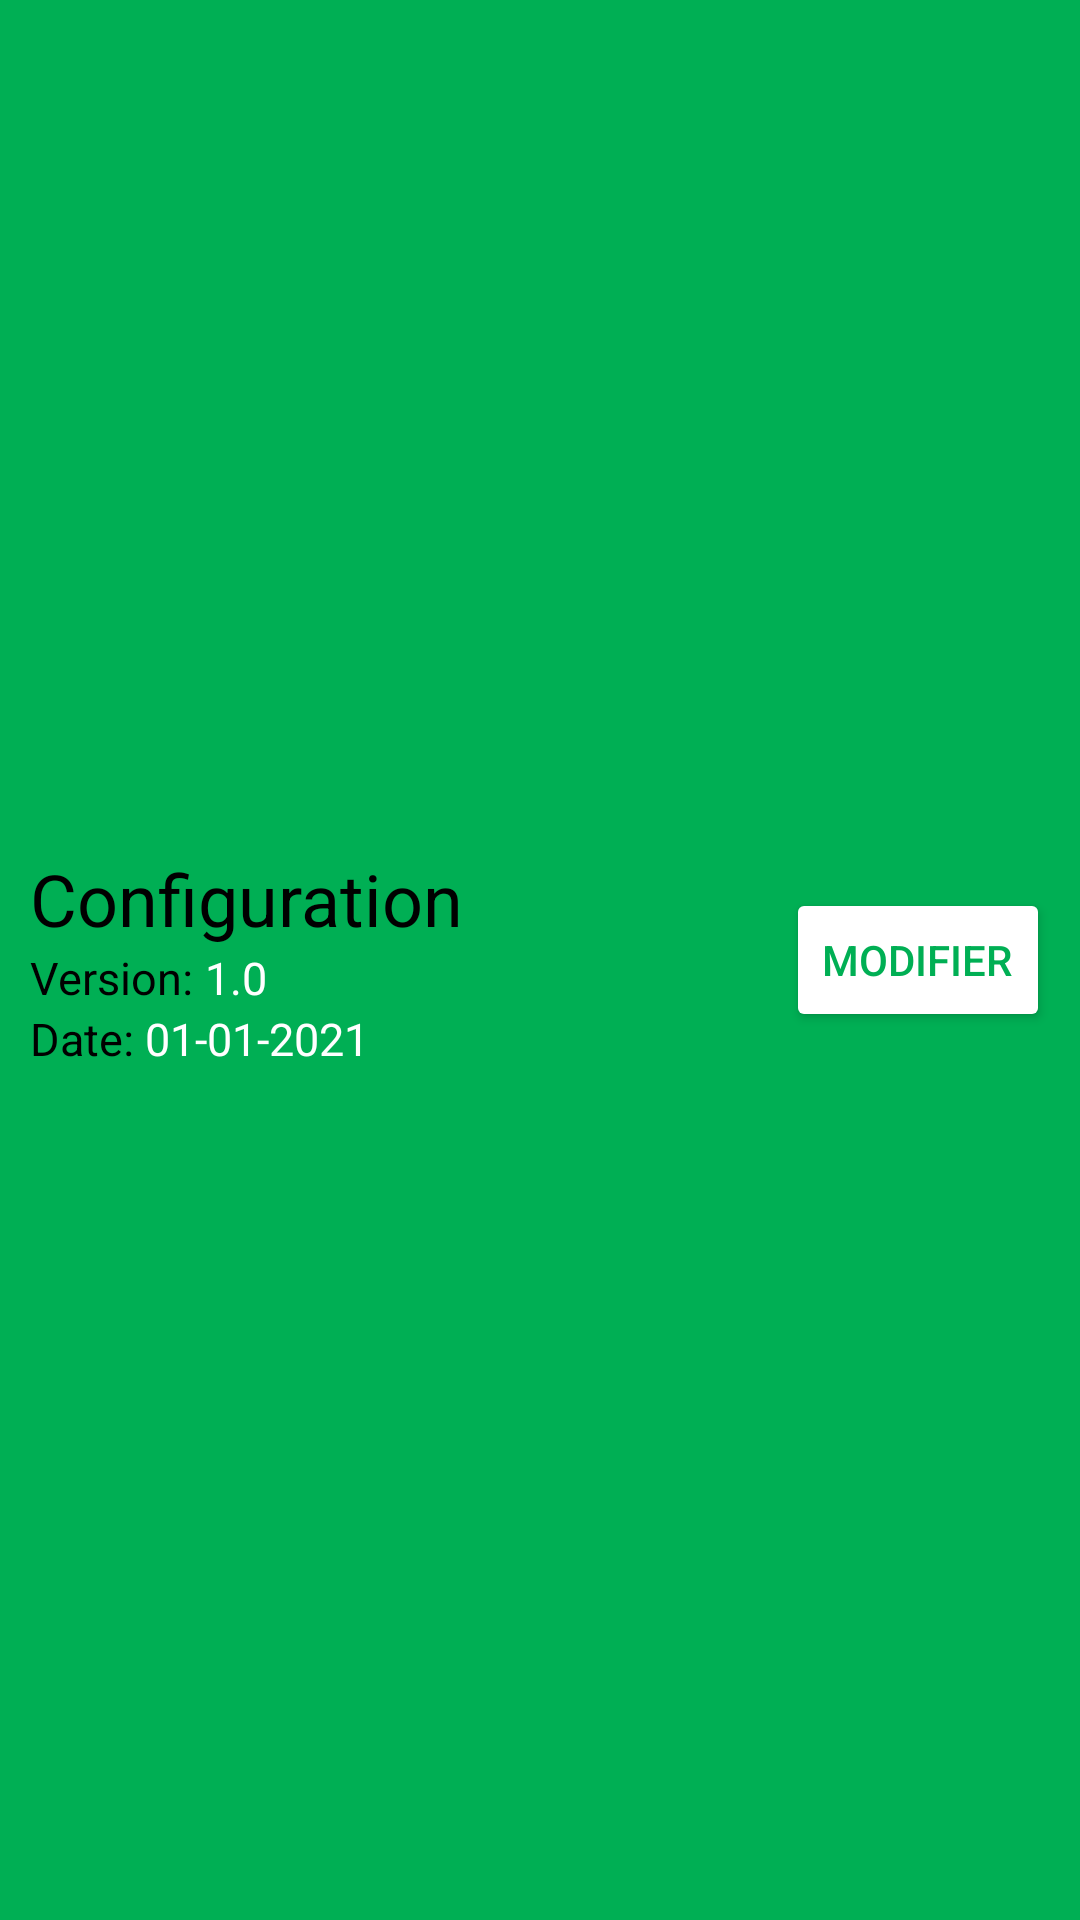

Android layout source for this screen:
<!-- AndroidManifest.xml: application theme Theme.Confroid_project -->
<!-- res/layout/config.xml -->
<?xml version="1.0" encoding="utf-8"?>
<LinearLayout xmlns:android="http://schemas.android.com/apk/res/android"
    android:id="@+id/config"
    android:layout_width="match_parent"
    android:layout_height="wrap_content"
    android:layout_gravity="center"
    android:layout_marginTop="7dp"
    android:background="#00af54"
    android:orientation="vertical"
    android:padding="10dp">

    <LinearLayout
        android:id="@+id/linearLayoutBig"
        android:layout_width="match_parent"
        android:layout_height="match_parent"
        android:layout_gravity="center"
        android:baselineAligned="false"
        android:orientation="horizontal">

        <LinearLayout
            android:id="@+id/linearLayout"
            android:layout_width="0dp"
            android:layout_height="wrap_content"
            android:layout_gravity="center"
            android:layout_weight="2"
            android:orientation="vertical">

            <TextView
                android:id="@+id/configurationTitle"
                android:layout_width="wrap_content"
                android:layout_height="wrap_content"
                android:text="Configuration"
                android:textColor="@color/black"
                android:textSize="24sp" />


            <LinearLayout
                android:layout_width="wrap_content"
                android:layout_height="wrap_content"
                android:orientation="horizontal">

                <TextView
                    android:id="@+id/versionTitle"
                    android:layout_width="wrap_content"
                    android:layout_height="wrap_content"
                    android:text="Version: "
                    android:textColor="#000000"
                    android:textSize="15sp" />

                <TextView
                    android:id="@+id/version"
                    android:layout_width="wrap_content"
                    android:layout_height="match_parent"
                    android:text="1.0"
                    android:textColor="#FFFFFF"
                    android:textSize="15sp" />

            </LinearLayout>

            <LinearLayout
                android:layout_width="wrap_content"
                android:layout_height="wrap_content"
                android:orientation="horizontal">

                <TextView
                    android:id="@+id/dateTitle"
                    android:layout_width="wrap_content"
                    android:layout_height="wrap_content"
                    android:text="Date: "
                    android:textColor="#000000"
                    android:textSize="15sp" />

                <TextView
                    android:id="@+id/date"
                    android:layout_width="wrap_content"
                    android:layout_height="wrap_content"
                    android:text="01-01-2021"
                    android:textColor="#FFFFFF"
                    android:textSize="15sp" />

            </LinearLayout>
        </LinearLayout>

        <LinearLayout
            android:layout_width="wrap_content"
            android:layout_height="match_parent"
            android:gravity="center_vertical|end">

            <Button
                android:id="@+id/editConf"
                android:layout_width="wrap_content"
                android:layout_height="wrap_content"
                android:backgroundTint="#FFFFFF"
                android:gravity="center_vertical"
                android:text="modifier"
                android:textColor="#00AF54" />
        </LinearLayout>
    </LinearLayout>
</LinearLayout>
<!-- resources referenced by this layout -->
<resources>
  <style name="Theme.Confroid_project" parent="Theme.MaterialComponents.DayNight.DarkActionBar">
          
          <item name="colorPrimary">@color/purple_500</item>
          <item name="colorPrimaryVariant">@color/purple_700</item>
          <item name="colorOnPrimary">@color/white</item>
          
          <item name="colorSecondary">@color/teal_200</item>
          <item name="colorSecondaryVariant">@color/teal_700</item>
          <item name="colorOnSecondary">@color/black</item>
          
          <item name="android:statusBarColor" tools:targetApi="l">?attr/colorPrimaryVariant</item>
          
      </style>
  <!-- not gathered from this repository: default colours our renderer supplied (Android Studio template values) -->
  <color name="purple_500">#FF6200EE</color>
  <color name="purple_700">#FF3700B3</color>
  <color name="teal_200">#FF03DAC5</color>
  <color name="teal_700">#FF018786</color>
  <color name="black">#FF000000</color>
  <color name="white">#FFFFFFFF</color>
</resources>
